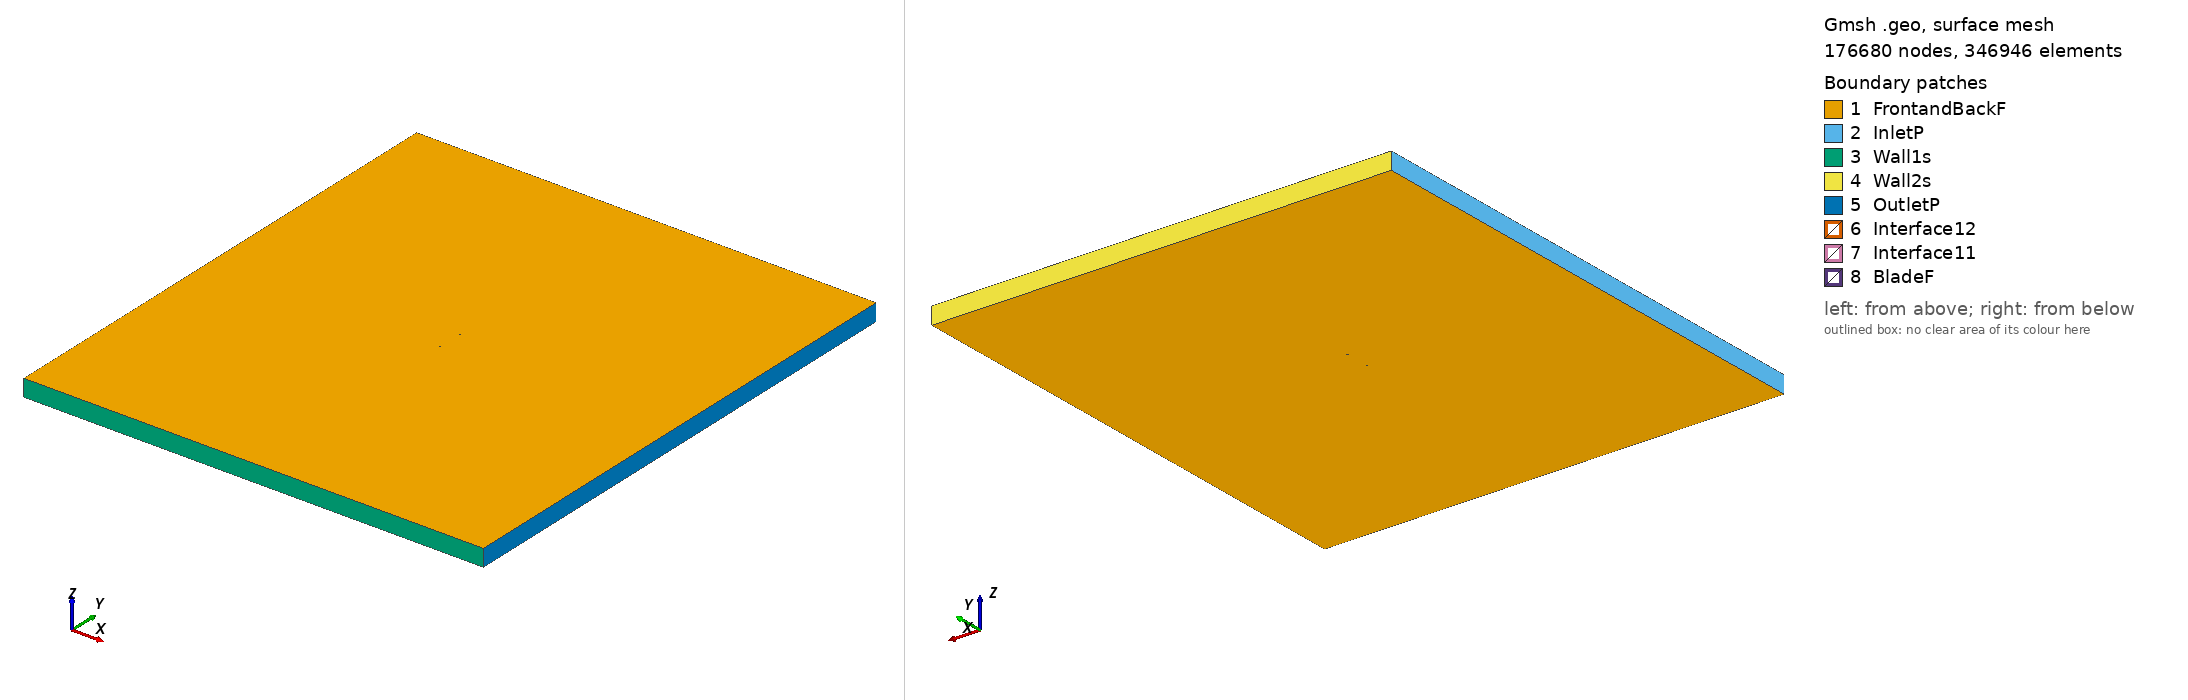

Gmsh geometry script, surface-meshed: 176680 nodes, 346946 surface elements. Boundary patches (legend numbers): 1 FrontandBackF, 2 InletP, 3 Wall1s, 4 Wall2s, 5 OutletP, 6 Interface12, 7 Interface11, 8 BladeF. Left view from above one corner, right view from below the opposite corner. Legend entries are the model's physical surfaces. The drawing asked Gmsh for element sizes between 1% and 20% of the model's largest extent; the script's own settings can give other sizes.

=== rc10b3_tsr_0.95238_aoa_-2.5866.geo (drawn) ===
SetFactory("OpenCASCADE");

Point(1) = {0.074911, 0.744158, 0, 1.0};
Point(2) = {0.070130, 0.744572, 0, 1.0};
Point(3) = {0.065309, 0.745033, 0, 1.0};
Point(4) = {0.060446, 0.745582, 0, 1.0};
Point(5) = {0.055424, 0.746154, 0, 1.0};
Point(6) = {0.050204, 0.746741, 0, 1.0};
Point(7) = {0.044741, 0.747329, 0, 1.0};
Point(8) = {0.038983, 0.747907, 0, 1.0};
Point(9) = {0.033023, 0.748446, 0, 1.0};
Point(10) = {0.027062, 0.748914, 0, 1.0};
Point(11) = {0.021192, 0.749299, 0, 1.0};
Point(12) = {0.015426, 0.749598, 0, 1.0};
Point(13) = {0.009709, 0.749815, 0, 1.0};
Point(14) = {0.004001, 0.749949, 0, 1.0};
Point(15) = {-0.001708, 0.750000, 0, 1.0};
Point(16) = {-0.007431, 0.749970, 0, 1.0};
Point(17) = {-0.013150, 0.749860, 0, 1.0};
Point(18) = {-0.018833, 0.749671, 0, 1.0};
Point(19) = {-0.024434, 0.749401, 0, 1.0};
Point(20) = {-0.029902, 0.749057, 0, 1.0};
Point(21) = {-0.035192, 0.748634, 0, 1.0};
Point(22) = {-0.040282, 0.748131, 0, 1.0};
Point(23) = {-0.045158, 0.747549, 0, 1.0};
Point(24) = {-0.049804, 0.746884, 0, 1.0};
Point(25) = {-0.054197, 0.746127, 0, 1.0};
Point(26) = {-0.058318, 0.745292, 0, 1.0};
Point(27) = {-0.062151, 0.744355, 0, 1.0};
Point(28) = {-0.065674, 0.743323, 0, 1.0};
Point(29) = {-0.068825, 0.742189, 0, 1.0};
Point(30) = {-0.071489, 0.740971, 0, 1.0};
Point(31) = {-0.073401, 0.739740, 0, 1.0};
Point(32) = {-0.074520, 0.738497, 0, 1.0};
Point(33) = {-0.074924, 0.737119, 0, 1.0};
Point(34) = {-0.074407, 0.735993, 0, 1.0};
Point(35) = {-0.073202, 0.735350, 0, 1.0};
Point(36) = {-0.071213, 0.734855, 0, 1.0};
Point(37) = {-0.068477, 0.734482, 0, 1.0};
Point(38) = {-0.065264, 0.734247, 0, 1.0};
Point(39) = {-0.061688, 0.734113, 0, 1.0};
Point(40) = {-0.057810, 0.734046, 0, 1.0};
Point(41) = {-0.053650, 0.734032, 0, 1.0};
Point(42) = {-0.049224, 0.734050, 0, 1.0};
Point(43) = {-0.044551, 0.734102, 0, 1.0};
Point(44) = {-0.039652, 0.734178, 0, 1.0};
Point(45) = {-0.034544, 0.734278, 0, 1.0};
Point(46) = {-0.029240, 0.734402, 0, 1.0};
Point(47) = {-0.023763, 0.734551, 0, 1.0};
Point(48) = {-0.018158, 0.734727, 0, 1.0};
Point(49) = {-0.012475, 0.734929, 0, 1.0};
Point(50) = {-0.006762, 0.735157, 0, 1.0};
Point(51) = {-0.001049, 0.735411, 0, 1.0};
Point(52) = {0.004645, 0.735689, 0, 1.0};
Point(53) = {0.010333, 0.735996, 0, 1.0};
Point(54) = {0.016025, 0.736332, 0, 1.0};
Point(55) = {0.021761, 0.736706, 0, 1.0};
Point(56) = {0.027594, 0.737127, 0, 1.0};
Point(57) = {0.033513, 0.737604, 0, 1.0};
Point(58) = {0.039424, 0.738143, 0, 1.0};
Point(59) = {0.045129, 0.738734, 0, 1.0};
Point(60) = {0.050537, 0.739375, 0, 1.0};
Point(61) = {0.055699, 0.740078, 0, 1.0};
Point(62) = {0.060660, 0.740850, 0, 1.0};
Point(63) = {0.065459, 0.741702, 0, 1.0};
Point(64) = {0.070213, 0.742725, 0, 1.0};
Point(65) = {0.074925, 0.743858, 0, 1.0};
Point(66) = {-0.074911, -0.744158, 0, 1.0};
Point(67) = {-0.070130, -0.744572, 0, 1.0};
Point(68) = {-0.065309, -0.745033, 0, 1.0};
Point(69) = {-0.060446, -0.745582, 0, 1.0};
Point(70) = {-0.055424, -0.746154, 0, 1.0};
Point(71) = {-0.050204, -0.746741, 0, 1.0};
Point(72) = {-0.044741, -0.747329, 0, 1.0};
Point(73) = {-0.038983, -0.747907, 0, 1.0};
Point(74) = {-0.033023, -0.748446, 0, 1.0};
Point(75) = {-0.027062, -0.748914, 0, 1.0};
Point(76) = {-0.021192, -0.749299, 0, 1.0};
Point(77) = {-0.015426, -0.749598, 0, 1.0};
Point(78) = {-0.009709, -0.749815, 0, 1.0};
Point(79) = {-0.004001, -0.749949, 0, 1.0};
Point(80) = {0.001708, -0.750000, 0, 1.0};
Point(81) = {0.007431, -0.749970, 0, 1.0};
Point(82) = {0.013150, -0.749860, 0, 1.0};
Point(83) = {0.018833, -0.749671, 0, 1.0};
Point(84) = {0.024434, -0.749401, 0, 1.0};
Point(85) = {0.029902, -0.749057, 0, 1.0};
Point(86) = {0.035192, -0.748634, 0, 1.0};
Point(87) = {0.040282, -0.748131, 0, 1.0};
Point(88) = {0.045158, -0.747549, 0, 1.0};
Point(89) = {0.049804, -0.746884, 0, 1.0};
Point(90) = {0.054197, -0.746127, 0, 1.0};
Point(91) = {0.058318, -0.745292, 0, 1.0};
Point(92) = {0.062151, -0.744355, 0, 1.0};
Point(93) = {0.065674, -0.743323, 0, 1.0};
Point(94) = {0.068825, -0.742189, 0, 1.0};
Point(95) = {0.071489, -0.740971, 0, 1.0};
Point(96) = {0.073401, -0.739740, 0, 1.0};
Point(97) = {0.074520, -0.738497, 0, 1.0};
Point(98) = {0.074924, -0.737119, 0, 1.0};
Point(99) = {0.074407, -0.735993, 0, 1.0};
Point(100) = {0.073202, -0.735350, 0, 1.0};
Point(101) = {0.071213, -0.734855, 0, 1.0};
Point(102) = {0.068477, -0.734482, 0, 1.0};
Point(103) = {0.065264, -0.734247, 0, 1.0};
Point(104) = {0.061688, -0.734113, 0, 1.0};
Point(105) = {0.057810, -0.734046, 0, 1.0};
Point(106) = {0.053650, -0.734032, 0, 1.0};
Point(107) = {0.049224, -0.734050, 0, 1.0};
Point(108) = {0.044551, -0.734102, 0, 1.0};
Point(109) = {0.039652, -0.734178, 0, 1.0};
Point(110) = {0.034544, -0.734278, 0, 1.0};
Point(111) = {0.029240, -0.734402, 0, 1.0};
Point(112) = {0.023763, -0.734551, 0, 1.0};
Point(113) = {0.018158, -0.734727, 0, 1.0};
Point(114) = {0.012475, -0.734929, 0, 1.0};
Point(115) = {0.006762, -0.735157, 0, 1.0};
Point(116) = {0.001049, -0.735411, 0, 1.0};
Point(117) = {-0.004645, -0.735689, 0, 1.0};
Point(118) = {-0.010333, -0.735996, 0, 1.0};
Point(119) = {-0.016025, -0.736332, 0, 1.0};
Point(120) = {-0.021761, -0.736706, 0, 1.0};
Point(121) = {-0.027594, -0.737127, 0, 1.0};
Point(122) = {-0.033513, -0.737604, 0, 1.0};
Point(123) = {-0.039424, -0.738143, 0, 1.0};
Point(124) = {-0.045129, -0.738734, 0, 1.0};
Point(125) = {-0.050537, -0.739375, 0, 1.0};
Point(126) = {-0.055699, -0.740078, 0, 1.0};
Point(127) = {-0.060660, -0.740850, 0, 1.0};
Point(128) = {-0.065459, -0.741702, 0, 1.0};
Point(129) = {-0.070213, -0.742725, 0, 1.0};
Point(130) = {-0.074925, -0.743858, 0, 1.0};

// Lines: first blade (splines 1-4)
Spline(1) = {1:21};
Spline(2) = {21:45};
Spline(3) = {45:65};
Spline(4) = {65,1};

// Lines: second blade (splines 5-8)
Spline(5) = {66:86};
Spline(6) = {86:110};
Spline(7) = {110:130};
Spline(8) = {130,66};

// Outer domain (points 20001-4 and lines)
Point(131) = {-13.50000000, -15.00000000, 0, 1.0};
Point(132) = {-13.50000000, 15.00000000, 0, 1.0};
Point(133) = {13.50000000, 15.00000000, 0, 1.0};
Point(134) = {13.50000000, -15.00000000, 0, 1.0};
Line(11) = {131, 132};
Line(12) = {132, 133};
Line(13) = {133, 134};
Line(14) = {131, 134};

// Interface (between moving and stationary domain) (circles)
Circle(9) = {0, 0, 0, 0.80000000, 0, 2*Pi};
Circle(10) = {0, 0, 0, 0.80000000, 0, 2*Pi};

// Loops collect Lines/Splines/etc (blade1, blade2, domain, first circle)
Line Loop(1) = {1:4};
Line Loop(2) = {5:8};
Line Loop(3) = {11,12,13,-14};
Line Loop(4) = {9};

// BooleanDifference cuts out the circle/interface from the domain
Plane Surface(1) = {3};
Plane Surface(2) = {4};
BooleanDifference{ Surface{1}; Delete;}{ Surface{2}; Delete;}

// This one cuts out the blades from the inner circle/interface
Line Loop(6) = {10};
Plane Surface(5) = {6};
Plane Surface(6) = {1};
Plane Surface(7) = {2};
BooleanDifference{ Surface{5}; Delete;}{ Surface{6,7}; Delete;}

// extrude to 3rd dimension
Extrude {0, 0, 1} {Surface{1}; Surface{5}; Layers{1}; Recombine;}

// Physical Surfaces are the named boundaries (patches)
Physical Surface("Interface11") = {12};
Physical Surface("Interface12") = {10};

// sides of domain
Physical Surface("InletP") = {6};
Physical Surface("OutletP") = {9};

// top and bottom of domain
Physical Surface("Wall1s") = {7};
Physical Surface("Wall2s") = {8};

// Check FrontandBackF by ensuring there is nothing in the 3rd dimension
Physical Surface("FrontandBackF") = {1,11,5,21};
Physical Surface("BladeF") = {13:20};
Physical Volume("Turbine") = {2};
Physical Volume("Farfield") = {1};

// settings for airfoil boundary layer
Field[1] = BoundaryLayer;
Field[1].EdgesList = {1:8};
Field[1].hwall_n = 1e-3;
Field[1].thickness = 1.5e-2;
Field[1].ratio = 1.05;
Field[1].Quads = 1;
BoundaryLayer Field = 1;

// control points for mesh (blade and interface)
// floor((arc length / 1.5mm)/ 6) -> Transfinite Line
Transfinite Line {1,2,3,5,6,7} = 33 Using Progression 1;
Transfinite Line {4,8} = 1 Using Progression 1;
Transfinite Line {9, 15} = 800 Using Progression 1;

// For more information on gmsh syntax, visit http://gmsh.info/doc/texinfo/gmsh.html
